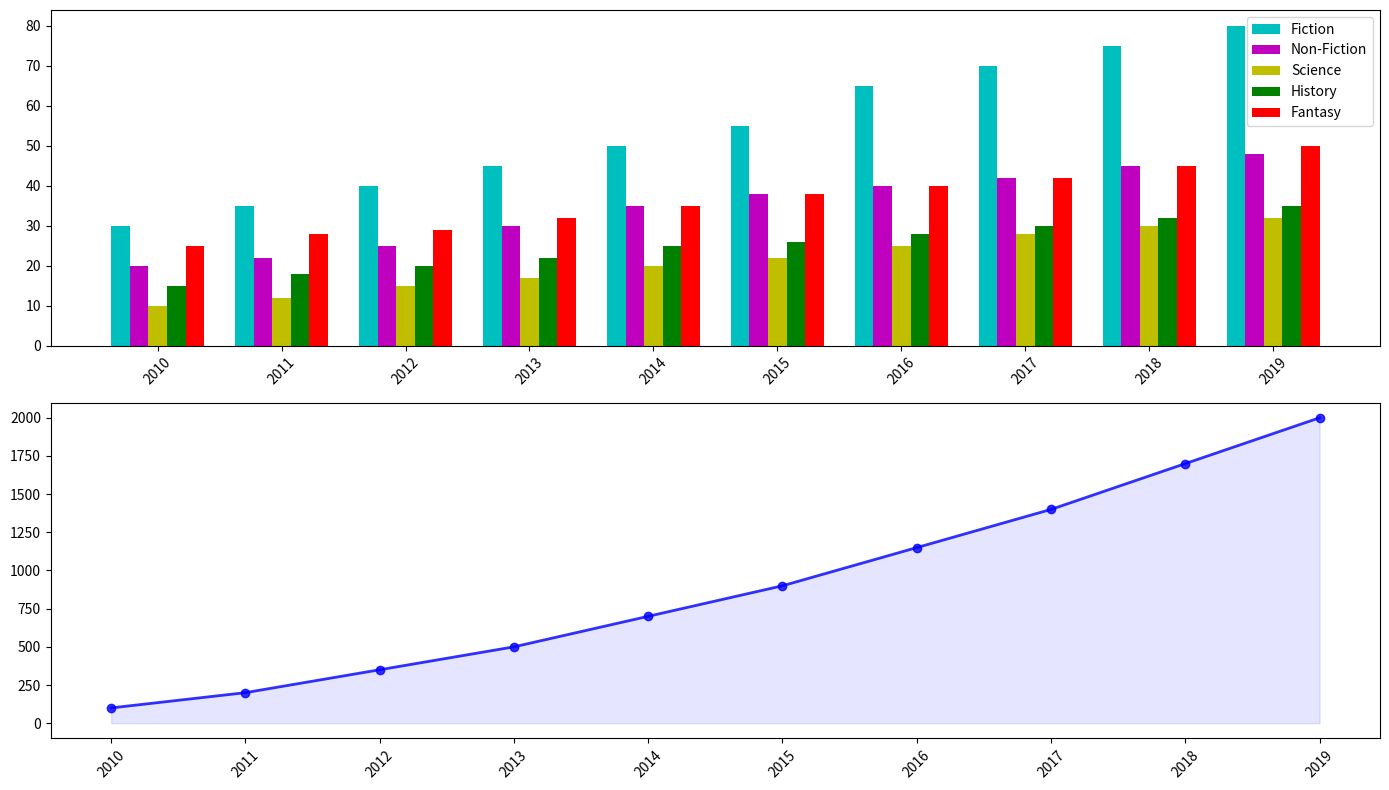

Generate this figure with matplotlib:
import matplotlib.pyplot as plt
import numpy as np

years = np.arange(2010, 2020)

fiction = sorted([45, 30, 50, 70, 35, 40, 75, 80, 65, 55])
non_fiction = sorted([30, 22, 25, 48, 35, 40, 38, 45, 20, 42])
science = sorted([12, 15, 32, 20, 17, 30, 28, 10, 22, 25])
history = sorted([28, 22, 15, 18, 32, 26, 25, 30, 35, 20])
fantasy = sorted([29, 32, 38, 35, 42, 40, 45, 25, 28, 50])

cumulative_donations = [100, 200, 350, 500, 700, 900, 1150, 1400, 1700, 2000]

bar_width = 0.15
index = np.arange(len(years))

plt.figure(figsize=(14, 8))

# Updated colors for bars
plt.subplot(2, 1, 1)
plt.bar(index - 2*bar_width, fiction, bar_width, label='Fiction', color='c')  # Cyan color
plt.bar(index - bar_width, non_fiction, bar_width, label='Non-Fiction', color='m')  # Magenta color
plt.bar(index, science, bar_width, label='Science', color='y')  # Yellow color
plt.bar(index + bar_width, history, bar_width, label='History', color='g')  # Green color
plt.bar(index + 2*bar_width, fantasy, bar_width, label='Fantasy', color='r')  # Red color

plt.xticks(index, np.sort(years), rotation=45)
plt.legend()

plt.subplot(2, 1, 2)
plt.plot(years, cumulative_donations, marker='o', color='b', linewidth=2, alpha=0.8)
plt.fill_between(years, cumulative_donations, color='blue', alpha=0.1)

plt.xticks(years, rotation=45)

plt.tight_layout()
plt.show()
